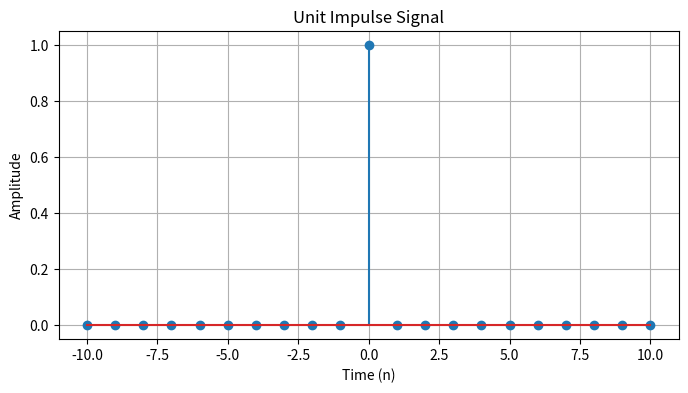

This figure's Python source:
import numpy as np
import matplotlib.pyplot as plt

# Function to generate unit impulse signal
def unit_impulse(length, position):
    signal = np.zeros(length)
    signal[position] = 1
    return signal

# Parameters
start = -10      # Start value of the x-axis range
stop = 10        # Stop value of the x-axis range
step = 1         # Step size

# Generate x-axis values
x = np.arange(start, stop + step, step)

# Generate unit impulse signal at n = 0
position = abs(start) // step
impulse_signal = unit_impulse(len(x), position)

# Plot the signal
plt.figure(figsize=(8, 4))
plt.stem(x, impulse_signal)
plt.xlabel('Time (n)')
plt.ylabel('Amplitude')
plt.title('Unit Impulse Signal')
plt.grid(True)
plt.show()
